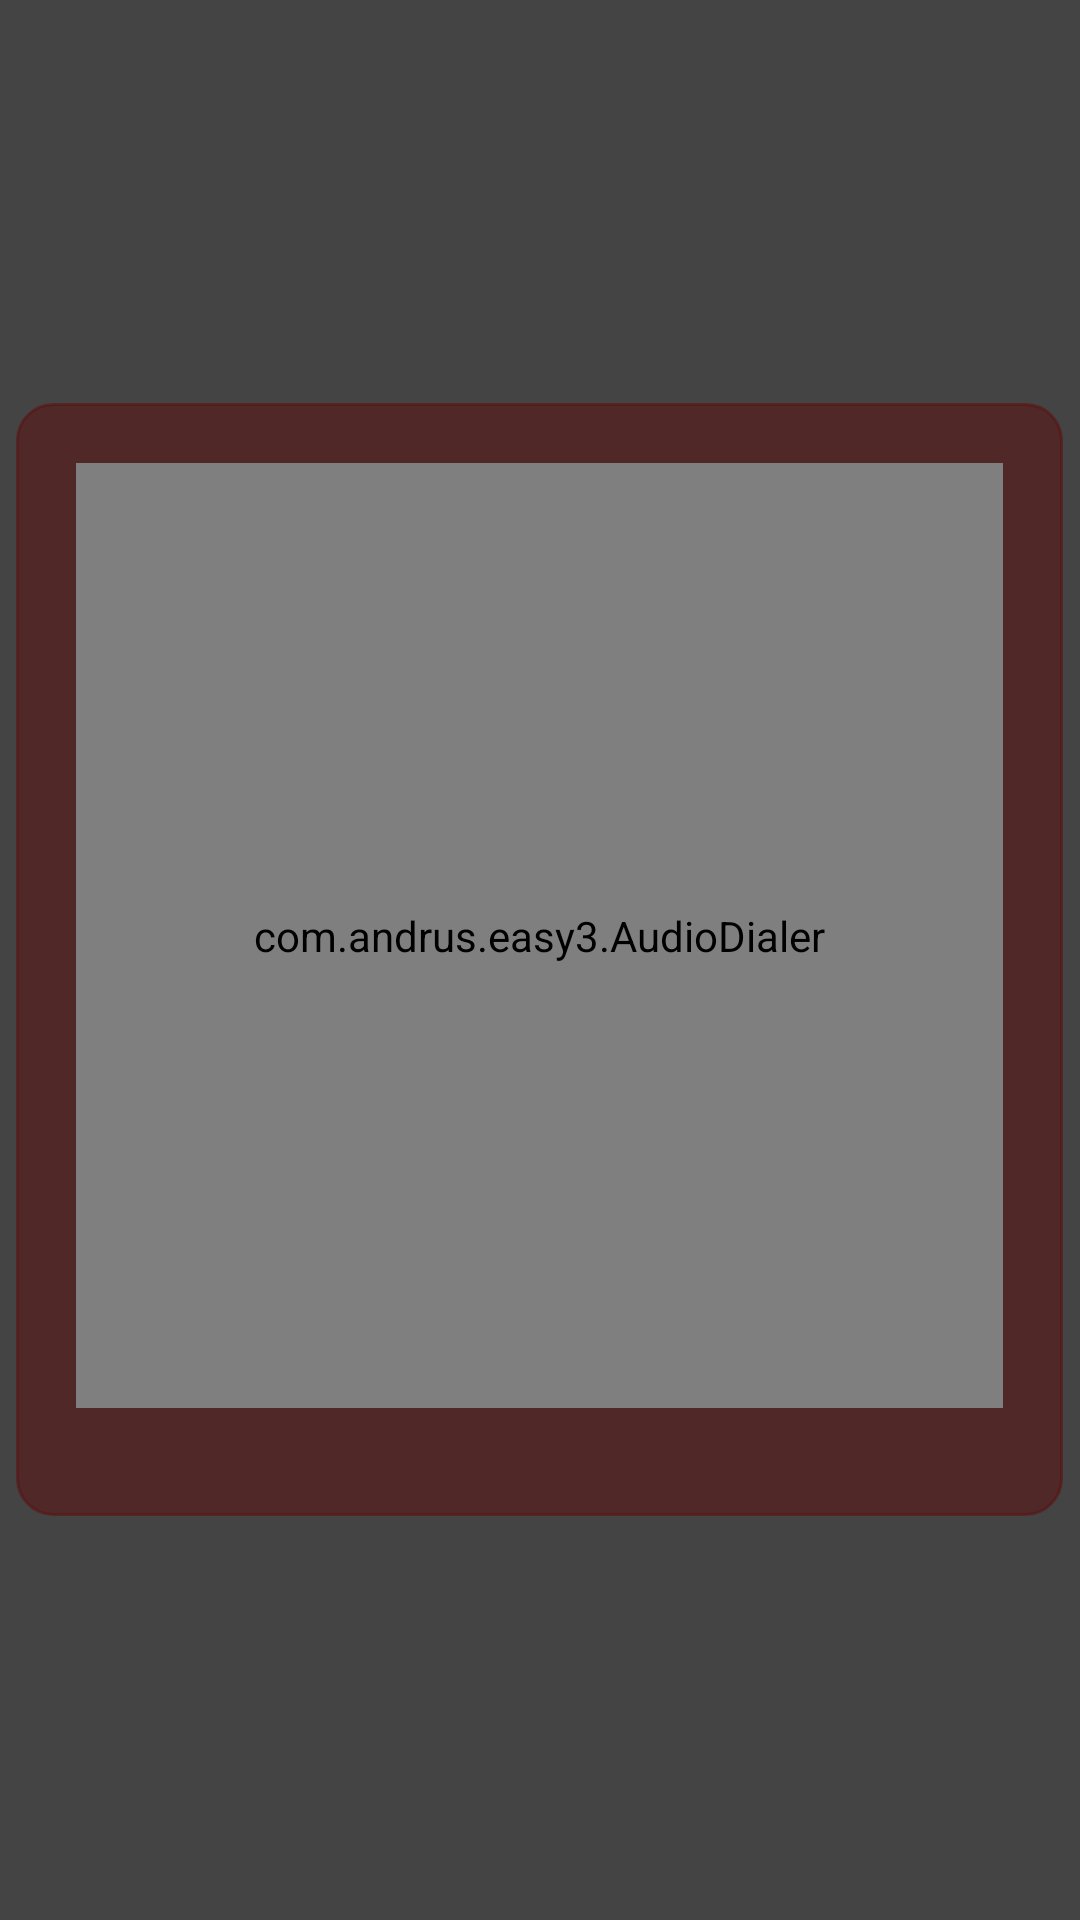

Produce the Android XML layout that renders to this screen, including the resource entries it uses.
<!-- AndroidManifest.xml: application theme Theme.Easy3 -->
<!-- res/layout/phase1_popup_layout.xml -->
<?xml version="1.0" encoding="utf-8"?>
<FrameLayout xmlns:android="http://schemas.android.com/apk/res/android"
    android:layout_width="match_parent"
    android:layout_height="match_parent"
    android:background="#444444">

    <LinearLayout
        android:id="@+id/popup_container"
        android:layout_width="349dp"
        android:layout_height="371dp"
        android:layout_gravity="center"
        android:background="@drawable/popup_background"
        android:backgroundTint="#805F0D0D"
        android:orientation="vertical"
        android:padding="20dp">

        <RelativeLayout
            android:layout_width="match_parent"
            android:layout_height="wrap_content"
            android:layout_marginBottom="16dp">

            <com.andrus.easy3.AudioDialer
                android:id="@+id/phaseDial2"
                android:layout_width="400dp"
                android:layout_height="400dp" />

        </RelativeLayout>

        <Button
            android:id="@+id/cancel_button"
            android:layout_width="wrap_content"
            android:layout_height="wrap_content"
            android:layout_gravity="end"
            android:layout_marginTop="16dp"
            android:backgroundTint="#6C757D"
            android:text="Hide"
            android:textColor="@android:color/white" />

    </LinearLayout>

</FrameLayout>
<!-- resources referenced by this layout -->
<resources>
  <!-- drawable popup_background (drawable) -->
  <?xml version="1.0" encoding="utf-8"?>
  <shape xmlns:android="http://schemas.android.com/apk/res/android"
      android:shape="rectangle">
  
      <solid android:color="@android:color/white" />
  
      <corners android:radius="12dp" />
  
      <stroke
          android:width="1dp"
          android:color="#E0E0E0" />
  
      
      <padding
          android:left="4dp"
          android:top="4dp"
          android:right="4dp"
          android:bottom="4dp" />
  
  </shape>
  <style name="Theme.Easy3" parent="Base.Theme.Easy3" />
  <style name="Base.Theme.Easy3" parent="Theme.Material3.DayNight.NoActionBar">
          
          
      </style>
</resources>
